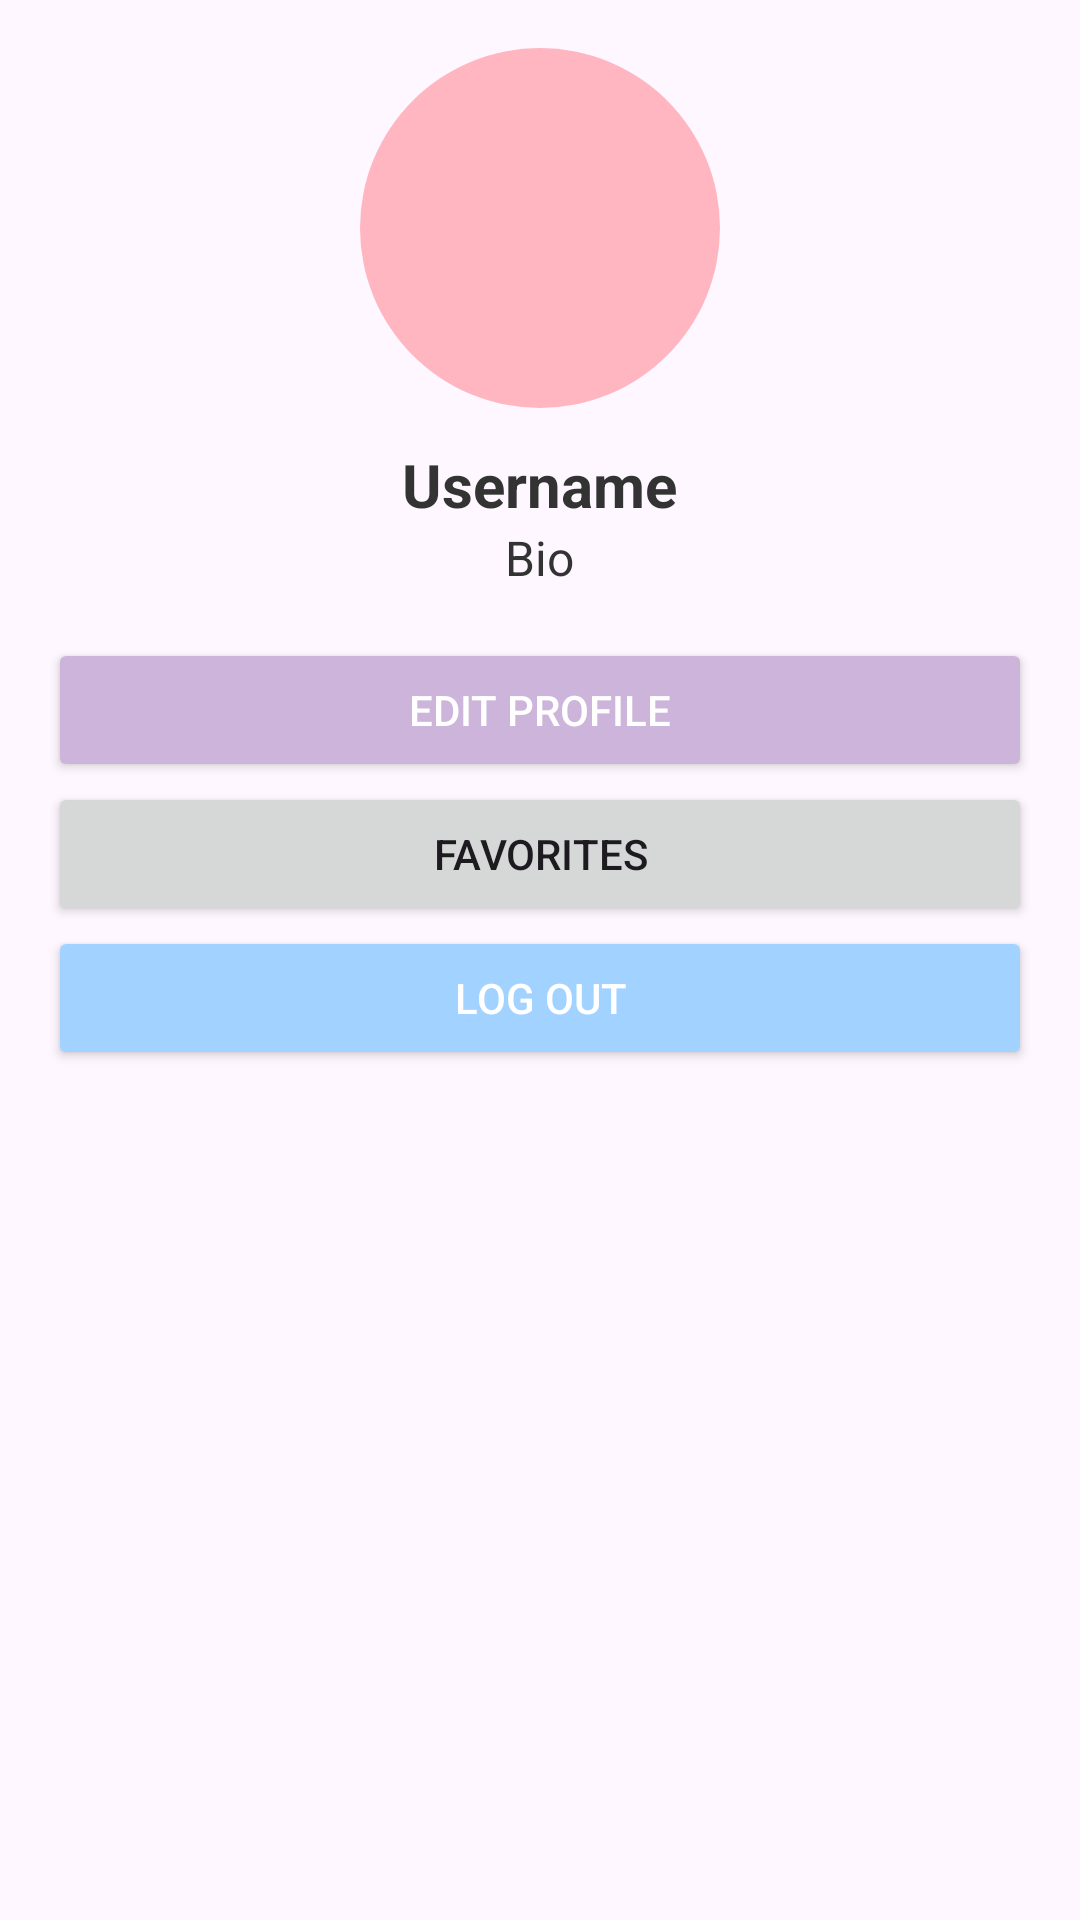

Reconstruct the res/layout file that produces this screen, plus the resources it refers to.
<!-- AndroidManifest.xml: application theme Theme.FloraliaProject -->
<!-- res/layout/fragment_account.xml -->
<RelativeLayout xmlns:android="http://schemas.android.com/apk/res/android"
    android:layout_width="match_parent"
    android:layout_height="match_parent"
    android:padding="16dp">

    <ImageView
        android:id="@+id/imageViewProfile"
        android:layout_width="120dp"
        android:layout_height="120dp"
        android:layout_centerHorizontal="true"
        android:src="@drawable/ic_launcher_foreground"
        android:contentDescription="Profile Picture"
        android:scaleType="centerCrop"
        android:background="@drawable/circle_background" />

    <TextView
        android:id="@+id/textViewName"
        android:layout_width="wrap_content"
        android:layout_height="wrap_content"
        android:layout_below="@id/imageViewProfile"
        android:layout_centerHorizontal="true"
        android:layout_marginTop="12dp"
        android:text="Username"
        android:textColor="#333333"
        android:textSize="20sp"
        android:textStyle="bold" />

    <TextView
        android:id="@+id/textViewBio"
        android:layout_width="wrap_content"
        android:layout_height="wrap_content"
        android:layout_below="@id/textViewName"
        android:layout_centerHorizontal="true"
        android:text="Bio"
        android:textColor="#333333"
        android:textSize="16sp" />

    <LinearLayout
        android:id="@+id/layoutOptions"
        android:layout_width="match_parent"
        android:layout_height="wrap_content"
        android:layout_below="@id/textViewBio"
        android:layout_marginTop="16dp"
        android:orientation="vertical">

        <Button
            android:id="@+id/buttonEditProfile"
            android:layout_width="match_parent"
            android:layout_height="wrap_content"
            android:text="Edit Profile"
            android:backgroundTint="#CDB4DB"
            android:textColor="@android:color/white" />

        <Button
            android:id="@+id/buttonFavorites"
            android:layout_width="match_parent"
            android:layout_height="wrap_content"
            android:text="Favorites" />

        <Button
            android:id="@+id/buttonLogout"
            android:layout_width="match_parent"
            android:layout_height="wrap_content"
            android:text="Log Out"
            android:backgroundTint="#A2D2FF"
            android:textColor="@android:color/white" />
    </LinearLayout>
</RelativeLayout>
<!-- resources referenced by this layout -->
<resources>
  <!-- drawable circle_background (drawable) -->
  <?xml version="1.0" encoding="utf-8"?>
  <shape xmlns:android="http://schemas.android.com/apk/res/android"
      android:shape="oval">
  
      <solid android:color="#FFB6C1" /> 
      <size
          android:width="120dp"
          android:height="120dp" />
  
  </shape>
  <!-- drawable ic_launcher_foreground: webp bitmap (mipmap-hdpi, 8030 bytes) -->
  <style name="Theme.FloraliaProject" parent="Base.Theme.FloraliaProject" />
  <style name="Base.Theme.FloraliaProject" parent="Theme.Material3.DayNight.NoActionBar">
          <item name="colorPrimary">@color/pink</item>
      </style>
  <color name="pink">#ffc8dd</color>
</resources>
